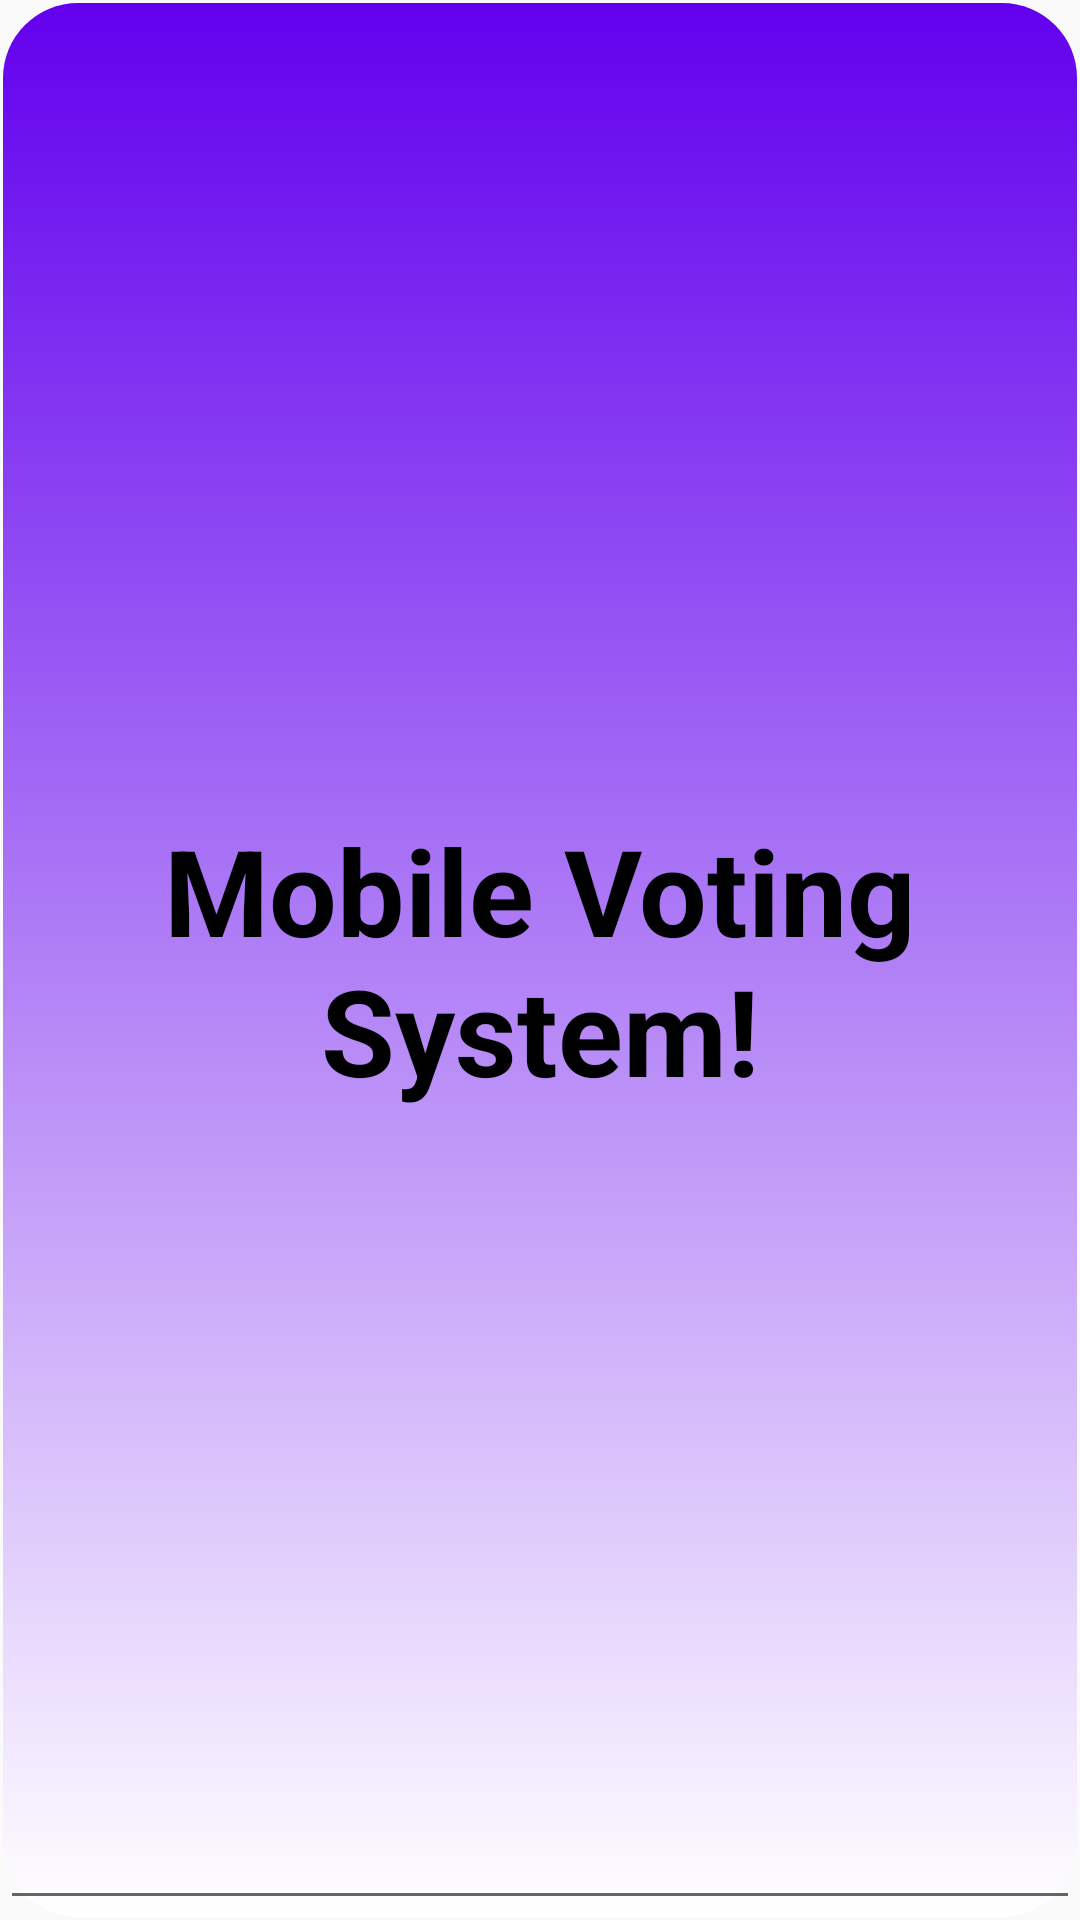

Here is an Android app screen rendered from its layout file. Give the layout XML and the strings, colors and styles it references.
<!-- AndroidManifest.xml: application theme AppTheme -->
<!-- res/layout/voice_activity_main.xml -->
<?xml version="1.0" encoding="utf-8"?>
<RelativeLayout
    xmlns:android="http://schemas.android.com/apk/res/android"
    xmlns:app="http://schemas.android.com/apk/res-auto"
    xmlns:tools="http://schemas.android.com/tools"
    android:layout_width="match_parent"
    android:layout_height="match_parent"
    android:background="@drawable/round_border"
    tools:context=".MainActivity">

    <TextView
        android:layout_width="wrap_content"
        android:layout_height="wrap_content"
        android:text="@string/mobile_voting_system"
        android:textStyle="bold"
        android:textColor="#000000"
        android:textSize="40dp"
        android:textAlignment="center"
        android:layout_centerInParent="true"
        android:gravity="center_horizontal" />

    <Button
        android:layout_width="wrap_content"
        android:layout_height="wrap_content"
        android:id="@+id/rec_btn"
        android:visibility="gone"/>

    <TextView
        android:layout_width="wrap_content"
        android:layout_height="wrap_content"
        android:id="@+id/aiTextListener"
        android:visibility="gone"/>

    <EditText
        android:layout_width="match_parent"
        android:layout_height="200dp"
        android:id="@+id/aiTextGetter"
        android:gravity="center_horizontal"
        android:layout_alignParentBottom="true"/>



    <SeekBar
        android:id="@+id/seek_bar_pitch"
        android:layout_width="200dp"
        android:layout_height="wrap_content"
        android:progress="50"
        android:visibility="gone"
        />


    <SeekBar
        android:id="@+id/seek_bar_speed"
        android:layout_width="200dp"
        android:layout_height="wrap_content"
        android:layout_marginBottom="16dp"
        android:progress="50"
        android:visibility="gone"
        />

</RelativeLayout>
<!-- resources referenced by this layout -->
<resources>
  <!-- drawable round_border (drawable) -->
  <?xml version="1.0" encoding="utf-8"?>
  <layer-list xmlns:android="http://schemas.android.com/apk/res/android"
      android:layout_width="match_parent"
      android:layout_height="1dp">
  
      <item
          android:bottom="1dp"
          android:top="1dp"
          android:right="1dp"
          android:left="1dp">
          <shape android:shape = "rectangle"
              >
  
              <corners android:radius="25dp"/>
  
              <gradient
                android:startColor="@color/colorPrimary"
                  android:endColor="#fff"
                  android:angle="270"/>
  
  
          </shape>
      </item>
  
  </layer-list>
  <string name="mobile_voting_system">Mobile Voting System!</string>
  <style name="AppTheme" parent="Theme.AppCompat.Light.NoActionBar">
          
          <item name="colorPrimary">@color/colorPrimary</item>
          <item name="colorPrimaryDark">@color/colorPrimaryDark</item>
          <item name="colorAccent">@color/colorAccent</item>
      </style>
  <!-- not gathered from this repository: default colours our renderer supplied (Android Studio template values) -->
  <color name="colorPrimary">#FF6200EE</color>
  <color name="colorPrimaryDark">#FF3700B3</color>
  <color name="colorAccent">#FF03DAC5</color>
</resources>
